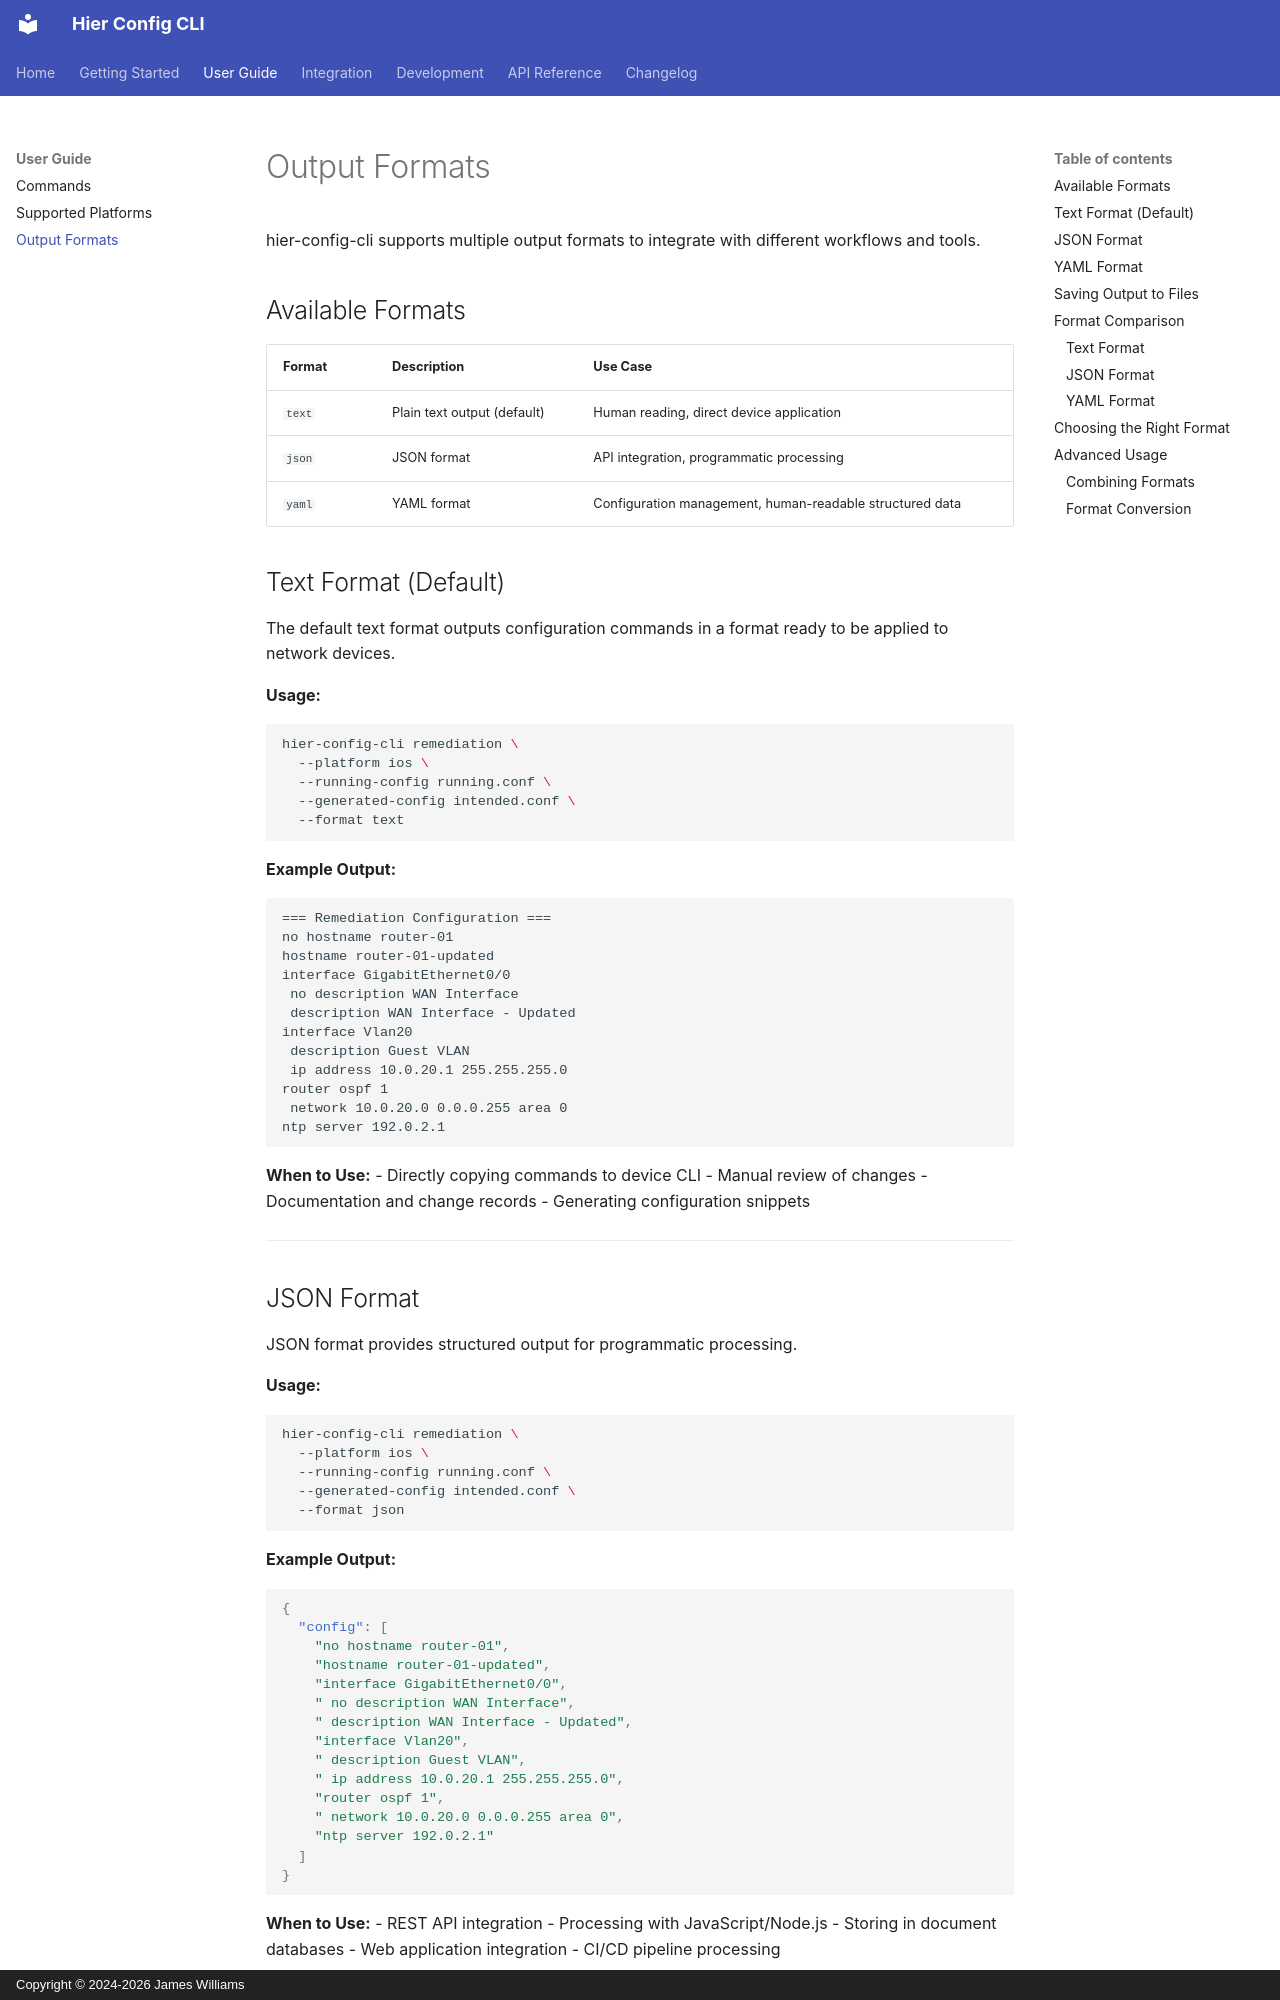

repository: netdevops/hier-config-cli · page: output-formats/index.html · generator: mkdocs · copyright: Copyright © 2024-2026 James Williams

# Output Formats

hier-config-cli supports multiple output formats to integrate with different workflows and tools.

## Available Formats

| Format | Description | Use Case |
|--------|-------------|----------|
| `text` | Plain text output (default) | Human reading, direct device application |
| `json` | JSON format | API integration, programmatic processing |
| `yaml` | YAML format | Configuration management, human-readable structured data |

## Text Format (Default)

The default text format outputs configuration commands in a format ready to be applied to network devices.

**Usage:**
```bash
hier-config-cli remediation \
  --platform ios \
  --running-config running.conf \
  --generated-config intended.conf \
  --format text
```

**Example Output:**
```
=== Remediation Configuration ===
no hostname router-01
hostname router-01-updated
interface GigabitEthernet0/0
 no description WAN Interface
 description WAN Interface - Updated
interface Vlan20
 description Guest VLAN
 ip address 10.0.20.1 255.255.255.0
router ospf 1
 network 10.0.20.0 0.0.0.255 area 0
ntp server 192.0.2.1
```

**When to Use:**
- Directly copying commands to device CLI
- Manual review of changes
- Documentation and change records
- Generating configuration snippets

---
